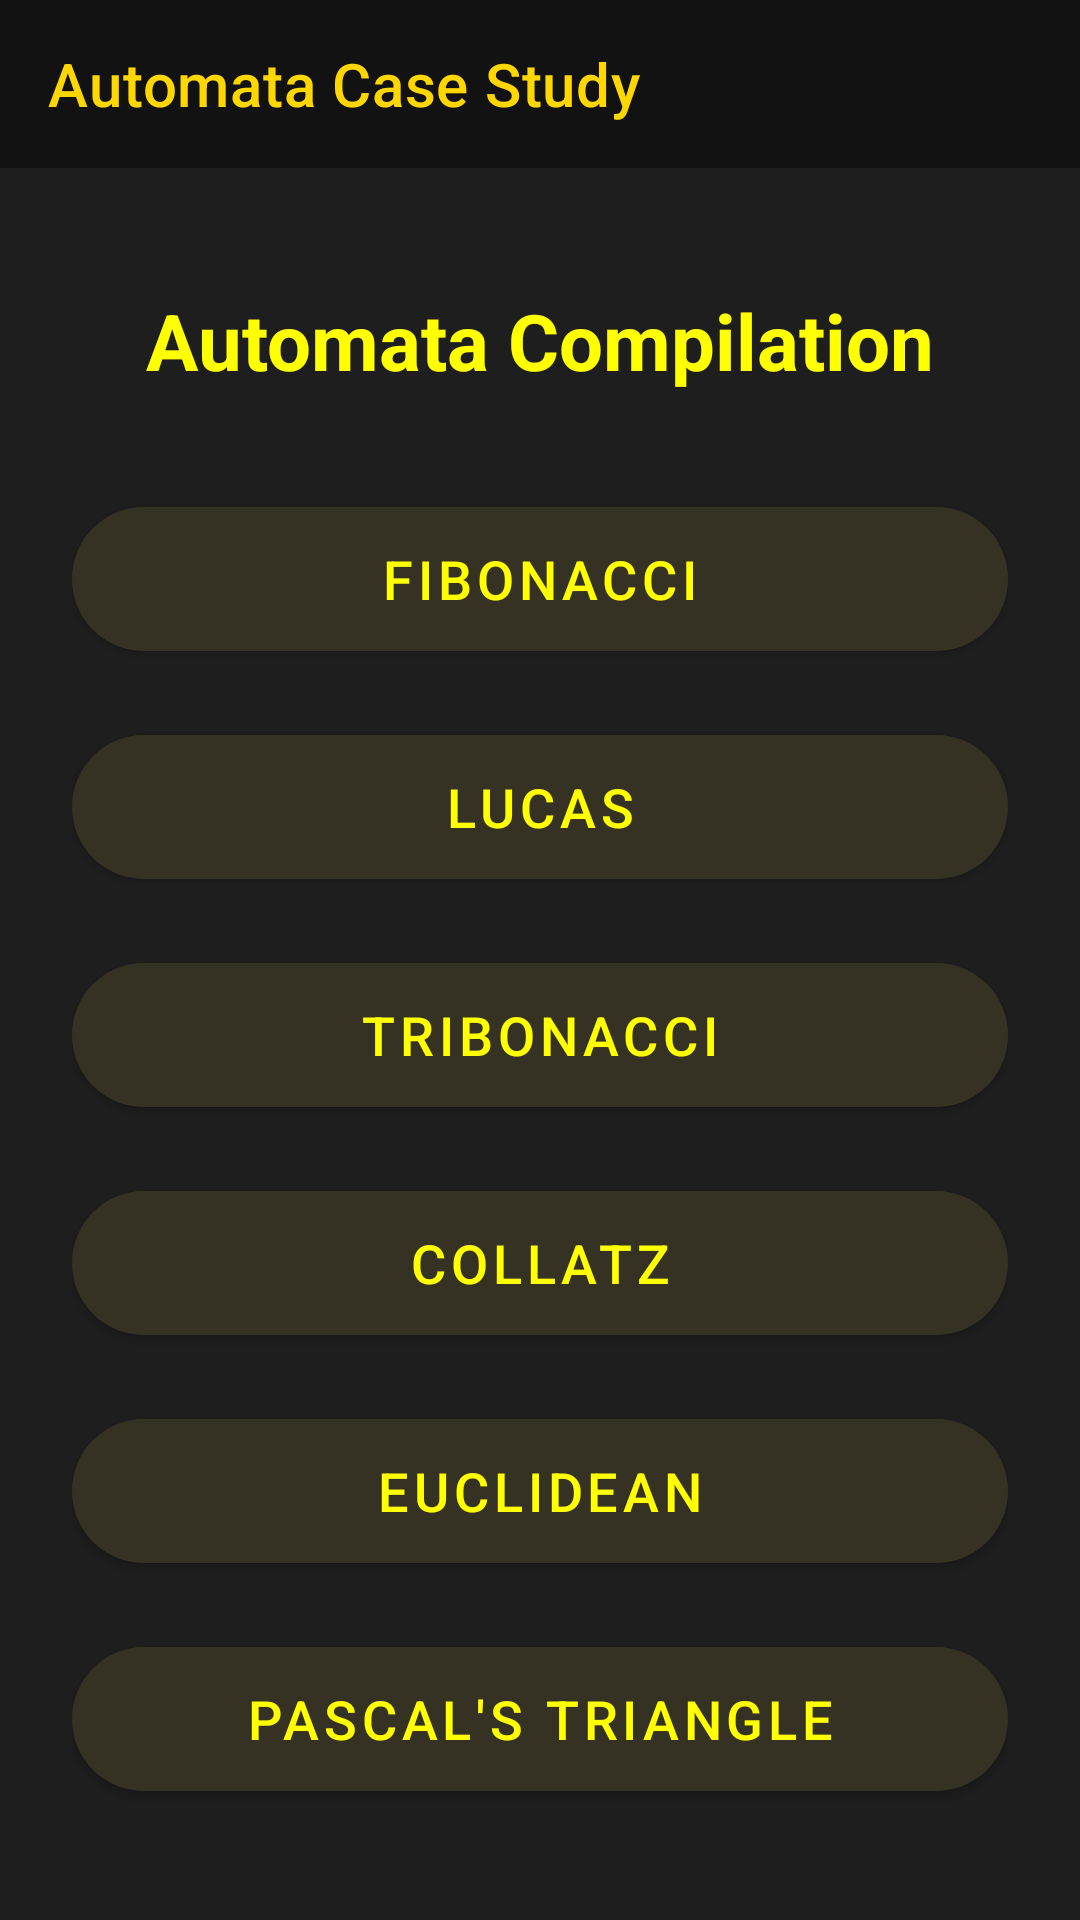

This screen was rendered from an Android layout file. Write that file and the resources it references.
<!-- AndroidManifest.xml: application theme Theme.AutomataComp -->
<!-- res/layout/activity_main.xml -->
<?xml version="1.0" encoding="utf-8"?>
<androidx.coordinatorlayout.widget.CoordinatorLayout xmlns:android="http://schemas.android.com/apk/res/android"
    xmlns:app="http://schemas.android.com/apk/res-auto"
    xmlns:tools="http://schemas.android.com/tools"
    android:layout_width="match_parent"
    android:layout_height="match_parent"
    android:background="@color/primary_black"
    tools:context=".MainActivity">

    <com.google.android.material.appbar.AppBarLayout
        android:layout_width="match_parent"
        android:layout_height="wrap_content"
        android:background="@color/primary_dark"
        app:elevation="0dp">

        <androidx.appcompat.widget.Toolbar
            android:id="@+id/toolbar"
            android:layout_width="match_parent"
            android:layout_height="?attr/actionBarSize"
            android:background="@color/primary_dark"
            app:titleTextColor="@color/accent_yellow"
            app:title="Automata Case Study" />

    </com.google.android.material.appbar.AppBarLayout>

    <ScrollView
        android:layout_width="match_parent"
        android:layout_height="match_parent"
        android:layout_marginTop="16dp"
        app:layout_behavior="@string/appbar_scrolling_view_behavior">

        <LinearLayout
            android:layout_width="match_parent"
            android:layout_height="wrap_content"
            android:orientation="vertical"
            android:padding="24dp"
            android:gravity="center_horizontal">

            <TextView
                android:id="@+id/welcome_text"
                android:layout_width="wrap_content"
                android:layout_height="wrap_content"
                android:text="Automata Compilation"
                android:textColor="@color/bright_yellow"
                android:textSize="26sp"
                android:textStyle="bold"
                android:layout_marginBottom="24dp" />

            <com.google.android.material.button.MaterialButton
                android:id="@+id/btn_fibonacci"
                android:layout_width="match_parent"
                android:layout_height="60dp"
                android:layout_marginTop="8dp"
                android:layout_marginBottom="8dp"
                android:backgroundTint="@color/secondary_black"
                android:text="Fibonacci"
                android:textColor="@color/bright_yellow"
                android:textSize="18sp"
                app:cornerRadius="32dp" />

            <com.google.android.material.button.MaterialButton
                android:id="@+id/btn_lucas"
                android:layout_width="match_parent"
                android:layout_height="60dp"
                android:layout_marginTop="8dp"
                android:layout_marginBottom="8dp"
                android:backgroundTint="@color/secondary_black"
                android:text="Lucas"
                android:textColor="@color/bright_yellow"
                android:textSize="18sp"
                app:cornerRadius="32dp" />

            <com.google.android.material.button.MaterialButton
                android:id="@+id/btn_tribonacci"
                android:layout_width="match_parent"
                android:layout_height="60dp"
                android:layout_marginTop="8dp"
                android:layout_marginBottom="8dp"
                android:backgroundTint="@color/secondary_black"
                android:text="Tribonacci"
                android:textColor="@color/bright_yellow"
                android:textSize="18sp"
                app:cornerRadius="32dp" />

            <com.google.android.material.button.MaterialButton
                android:id="@+id/btn_collatz"
                android:layout_width="match_parent"
                android:layout_height="60dp"
                android:layout_marginTop="8dp"
                android:layout_marginBottom="8dp"
                android:backgroundTint="@color/secondary_black"
                android:text="Collatz"
                android:textColor="@color/bright_yellow"
                android:textSize="18sp"
                app:cornerRadius="32dp" />

            <com.google.android.material.button.MaterialButton
                android:id="@+id/btn_euclidean"
                android:layout_width="match_parent"
                android:layout_height="60dp"
                android:layout_marginTop="8dp"
                android:layout_marginBottom="8dp"
                android:backgroundTint="@color/secondary_black"
                android:text="Euclidean"
                android:textColor="@color/bright_yellow"
                android:textSize="18sp"
                app:cornerRadius="32dp" />

            <com.google.android.material.button.MaterialButton
                android:id="@+id/btn_pascal_triangle"
                android:layout_width="match_parent"
                android:layout_height="60dp"
                android:layout_marginTop="8dp"
                android:layout_marginBottom="8dp"
                android:backgroundTint="@color/secondary_black"
                android:text="@string/pascal_triangle"
                android:textColor="@color/bright_yellow"
                android:textSize="18sp"
                app:cornerRadius="32dp" />

        </LinearLayout>
    </ScrollView>
</androidx.coordinatorlayout.widget.CoordinatorLayout>
<!-- resources referenced by this layout -->
<resources>
  <color name="accent_yellow">#FFD700</color>
  <color name="bright_yellow">#FFFF00</color>
  <color name="primary_black">#1E1E1E</color>
  <color name="primary_dark">#121212</color>
  <color name="secondary_black">#262626</color>
  <string name="pascal_triangle">Pascal\'s Triangle</string>
  <style name="Theme.AutomataComp" parent="Base.Theme.AutomataComp" />
  <style name="Base.Theme.AutomataComp" parent="Theme.MaterialComponents.NoActionBar">
          
          <item name="colorPrimary">@color/accent_yellow</item>
          <item name="colorPrimaryVariant">@color/dark_yellow</item>
          <item name="colorOnPrimary">@color/primary_black</item>
          
          
          <item name="colorSecondary">@color/neon_yellow</item>
          <item name="colorSecondaryVariant">@color/bright_yellow</item>
          <item name="colorOnSecondary">@color/primary_black</item>
          
          
          <item name="android:statusBarColor">@color/primary_dark</item>
          <item name="android:navigationBarColor">@color/primary_dark</item>
          
          
          <item name="android:windowBackground">@color/primary_black</item>
          <item name="colorSurface">@color/secondary_black</item>
          <item name="colorOnSurface">@color/accent_yellow</item>
          
          
          <item name="android:textColorPrimary">@color/accent_yellow</item>
          <item name="android:textColorSecondary">@color/white</item>
          
          
          <item name="android:forceDarkAllowed" tools:targetApi="q">false</item>
      </style>
  <color name="dark_yellow">#B8860B</color>
  <color name="neon_yellow">#DFFF00</color>
  <color name="white">#FFFFFFFF</color>
</resources>
